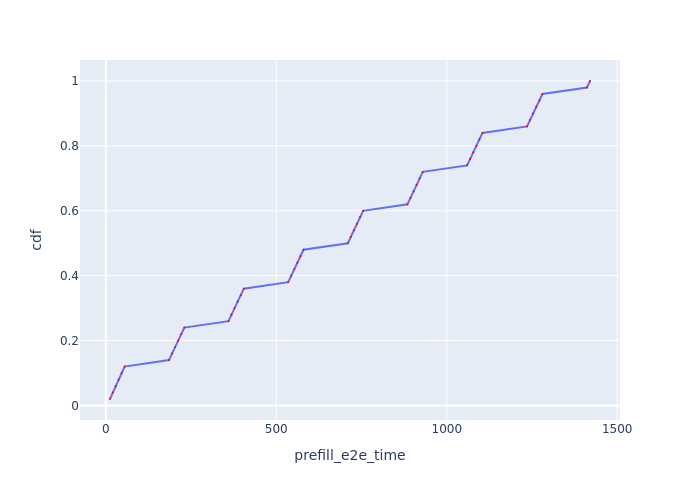

Values plotted in this chart, from the file beside it:
Request Id, prefill_e2e_time, cdf
0_0, 12.22, 0.02
0_1, 20.46, 0.04
0_2, 28.86, 0.06
0_3, 37.44, 0.08
0_4, 46.19, 0.1
0_5, 55.12, 0.12
0_6, 185.2, 0.14
0_7, 194.2, 0.16
0_8, 203.2, 0.18
0_9, 212.2, 0.2
0_10, 221.3, 0.22
0_11, 230.3, 0.24
0_12, 359.6, 0.26
0_13, 368.6, 0.28
0_14, 377.6, 0.3
0_15, 386.7, 0.32
0_16, 395.7, 0.34
0_17, 404.8, 0.36
0_18, 534.8, 0.38
0_19, 543.8, 0.4
0_20, 552.8, 0.42
0_21, 561.8, 0.44
0_22, 570.9, 0.46
0_23, 579.9, 0.48
0_24, 709.7, 0.5
0_25, 718.7, 0.52
0_26, 727.7, 0.54
0_27, 736.7, 0.56
0_28, 745.7, 0.58
0_29, 754.8, 0.6
0_30, 884.6, 0.62
0_31, 893.5, 0.64
0_32, 902.5, 0.66
0_33, 911.6, 0.68
0_34, 920.6, 0.7
0_35, 929.7, 0.72
0_36, 1060, 0.74
0_37, 1069, 0.76
0_38, 1078, 0.78
0_39, 1087, 0.8
0_40, 1096, 0.82
0_41, 1105, 0.84
0_42, 1235, 0.86
0_43, 1244, 0.88
0_44, 1253, 0.9
0_45, 1262, 0.92
0_46, 1272, 0.94
0_47, 1281, 0.96
0_48, 1411, 0.98
0_49, 1420, 1.0
